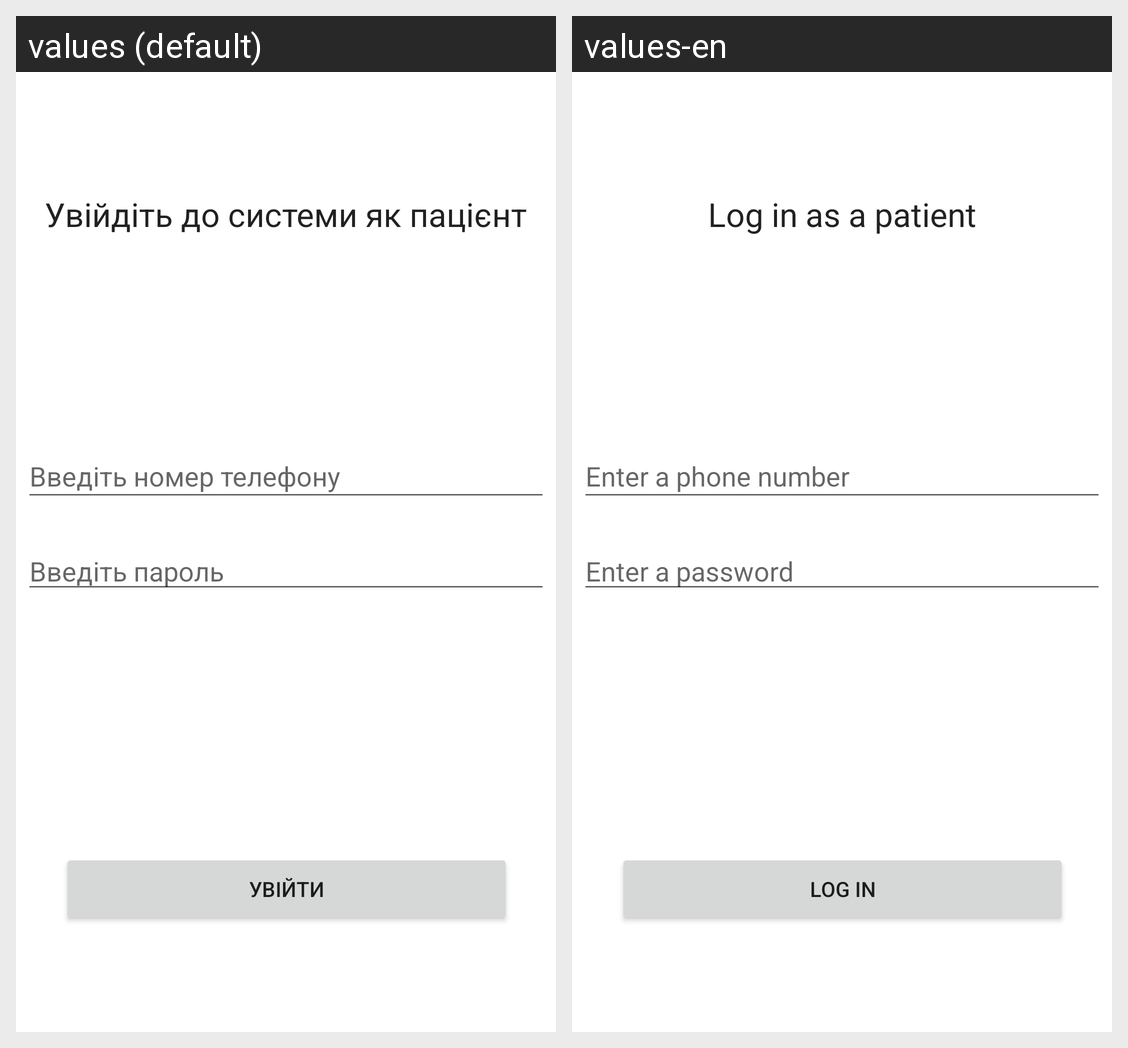

This grid shows one Android layout under two languages. Give, for every string resource on the screen, its name, the default text and each shown locale's text.
Android screen res/layout/activity_login.xml rendered under 2 locales, left to right: values (default), values-en. Device: Nexus 5 (rendered at 1080×1920; each locale shown at half size, 540×960, under a caption strip naming it); theme Theme.Sprojectmobile.
Strings drawn on this screen, with the default value and each locale's value (text and hints the layout hard-codes, and strings that could not be matched under every locale, appear in the picture but are not listed):

phone_hint
  values: Введіть номер телефону
  values-en: Enter a phone number

password_hint
  values: Введіть пароль
  values-en: Enter a password

welcome_login
  values: Увійдіть до системи як пацієнт
  values-en: Log in as a patient

login
  values: Увійти
  values-en: Log in
